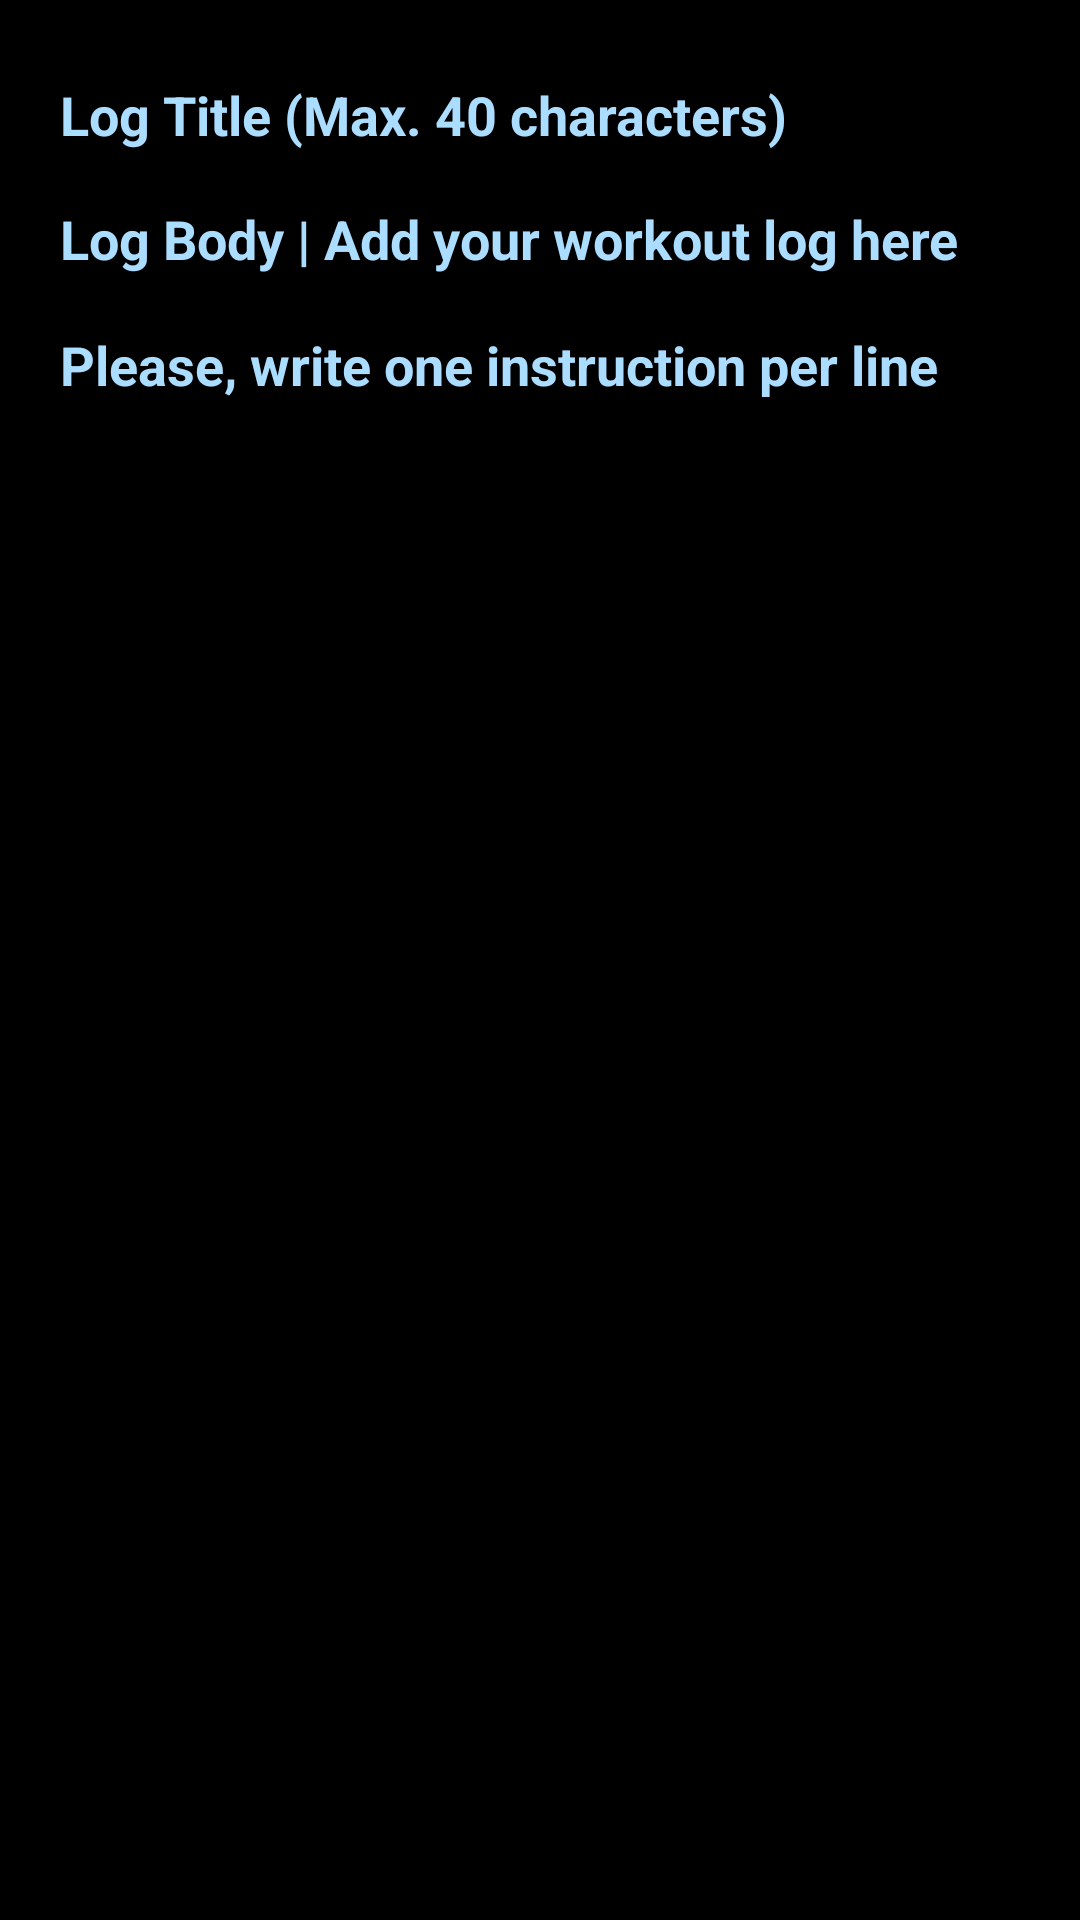

Layout XML and referenced resources for this Android screen:
<!-- AndroidManifest.xml: activity theme AppTheme2 -->
<!-- res/layout/activity_new_log.xml -->
<RelativeLayout
    xmlns:android="http://schemas.android.com/apk/res/android"
    xmlns:tools="http://schemas.android.com/tools"
    android:layout_width="match_parent"
    android:layout_height="match_parent"
    android:paddingLeft="@dimen/activity_horizontal_margin"
    android:paddingRight="@dimen/activity_horizontal_margin"
    android:paddingTop="@dimen/activity_vertical_margin"
    android:paddingBottom="@dimen/activity_vertical_margin"
    android:background="#000000"
    tools:context="com.Arnold.LiftLog.NewLogActivity">

    

    <TextView
        android:layout_width="wrap_content"
        android:layout_height="wrap_content"
        android:id="@+id/timer_textview"
        android:textSize="20sp"
        android:textColor="@color/white"
        android:background="@null"
        android:gravity="center_vertical|center_horizontal"
        android:layout_alignParentLeft="true"
        android:layout_alignTop="@+id/timer_button_reset"
        android:layout_alignBottom="@+id/timer_button_reset"
        android:visibility="gone"
        android:layout_toLeftOf="@+id/timer_button_reset"
        />
    <Button
        android:layout_width="40dp"
        android:layout_height="40dp"
        android:id="@+id/timer_button_reset"

        android:textSize="15sp"
        android:visibility="gone"
        android:onClick="resetTimer"
        android:layout_alignParentRight="true"
        android:background="@drawable/ic_action_refresh"

        />


    <EditText
        android:id="@+id/log_title"
        android:textColor="@color/white"
        android:textColorHighlight="@color/black"
        android:textColorHint="@color/hint_color"
        android:textStyle="bold"
        android:textCursorDrawable="@drawable/custom_edit_text_cursor"
        android:layout_width="match_parent"
        android:inputType="textPersonName"
        android:layout_height="wrap_content"
        android:layout_below="@+id/timer_button_reset"
        android:hint="@string/hint_log_title"
        />

    <EditText
        android:layout_width="0dp"
        android:textColor="@color/white"
        android:textColorHighlight="@color/black"
        android:textStyle="bold"
        android:textColorHint="@color/hint_color"
        android:textCursorDrawable="@drawable/custom_edit_text_cursor"
        android:layout_height="300dp"
        android:inputType="textMultiLine"
        android:ems="10"
        android:id="@+id/log_body"
        android:layout_below="@+id/log_title"
        android:layout_alignParentLeft="true"
        android:layout_alignParentStart="true"
        android:layout_alignRight="@+id/log_title"
        android:layout_alignEnd="@+id/log_title"
        android:hint="@string/hint_log_body"
        android:gravity="top"
        android:scrollbars="vertical" />

    <LinearLayout
        android:id="@+id/View_Bubs_New"
        android:orientation="horizontal"
        android:layout_width="match_parent"
        android:layout_height="200dp"
        android:layout_below="@+id/log_body"
        android:layout_alignParentLeft="true"
        android:layout_alignParentStart="true" />

</RelativeLayout>
<!-- resources referenced by this layout -->
<resources>
  <color name="black">#000000</color>
  <color name="hint_color">#AADDFF</color>
  <color name="white">#FFFFFF</color>
  <dimen name="activity_horizontal_margin">16dp</dimen>
  <dimen name="activity_vertical_margin">16dp</dimen>
  <!-- drawable custom_edit_text_cursor (drawable) -->
  <?xml version="1.0" encoding="utf-8"?>
  <shape xmlns:android="http://schemas.android.com/apk/res/android"
      android:shape="rectangle" >
      <size
          android:width="2dip" />
      <solid
          android:color="@color/white" />
  </shape>
  <string name="hint_log_body">Log Body | Add your workout log here \n\nPlease, write one instruction per line</string>
  <string name="hint_log_title">Log Title (Max. 40 characters)</string>
  <style name="AppTheme2" parent="Theme.AppCompat.Light.DarkActionBar">
          <item name="android:actionBarStyle">@style/MyActionBar</item>
  
          
          <item name="actionBarStyle">@style/MyActionBar2</item>
      </style>
  <style name="MyActionBar" parent="@style/Widget.AppCompat.Light.ActionBar.Solid.Inverse">
          <item name="android:background">@drawable/ab2</item>
  
          
          <item name="background">@drawable/ab2</item>
      </style>
  <style name="MyActionBar2" parent="@style/Widget.AppCompat.Light.ActionBar.Solid.Inverse">
          <item name="android:background">@drawable/ab3</item>
  
          
          <item name="background">@drawable/ab3</item>
      </style>
  <!-- drawable ab2: png bitmap (drawable-mdpi, 12045 bytes) -->
  <!-- drawable ab3: png bitmap (drawable-hdpi, 554 bytes) -->
</resources>
